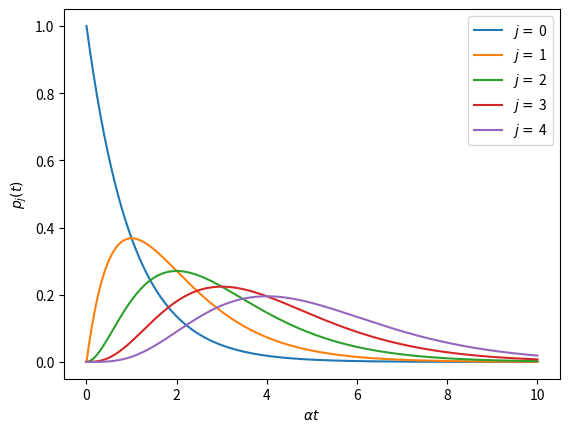

Recreate this plot in Python.
#!/usr/bin/env python3
"""
Poisson Plotter: Create the Poisson distributions shown in Figure 1.7


"""

# =============================================================================
# Packages
# =============================================================================
import numpy as np
import matplotlib.pyplot as plt
from math import factorial

# =============================================================================
# Main Simulation Function
# =============================================================================
def poisson_plotter():
	# --- Set parameters
	t = np.linspace(0, 10, 2**9+1)
	fig, ax = plt.subplots()
	ax.set(xlabel = r'$\alpha t$', ylabel = r'$p_j(t)$')

	for n_plot in range(5):
		j = n_plot
		f = t**j * np.exp(-t)/factorial(j)
		plot_label = [rf'$j = $ {j:1d}']
		ax.plot(t, f, label=plot_label)
	plt.legend()
	plt.show()


# =============================================================================
# Execute the simulation if the script is run directly
# =============================================================================
if __name__ == "__main__":
    poisson_plotter()
